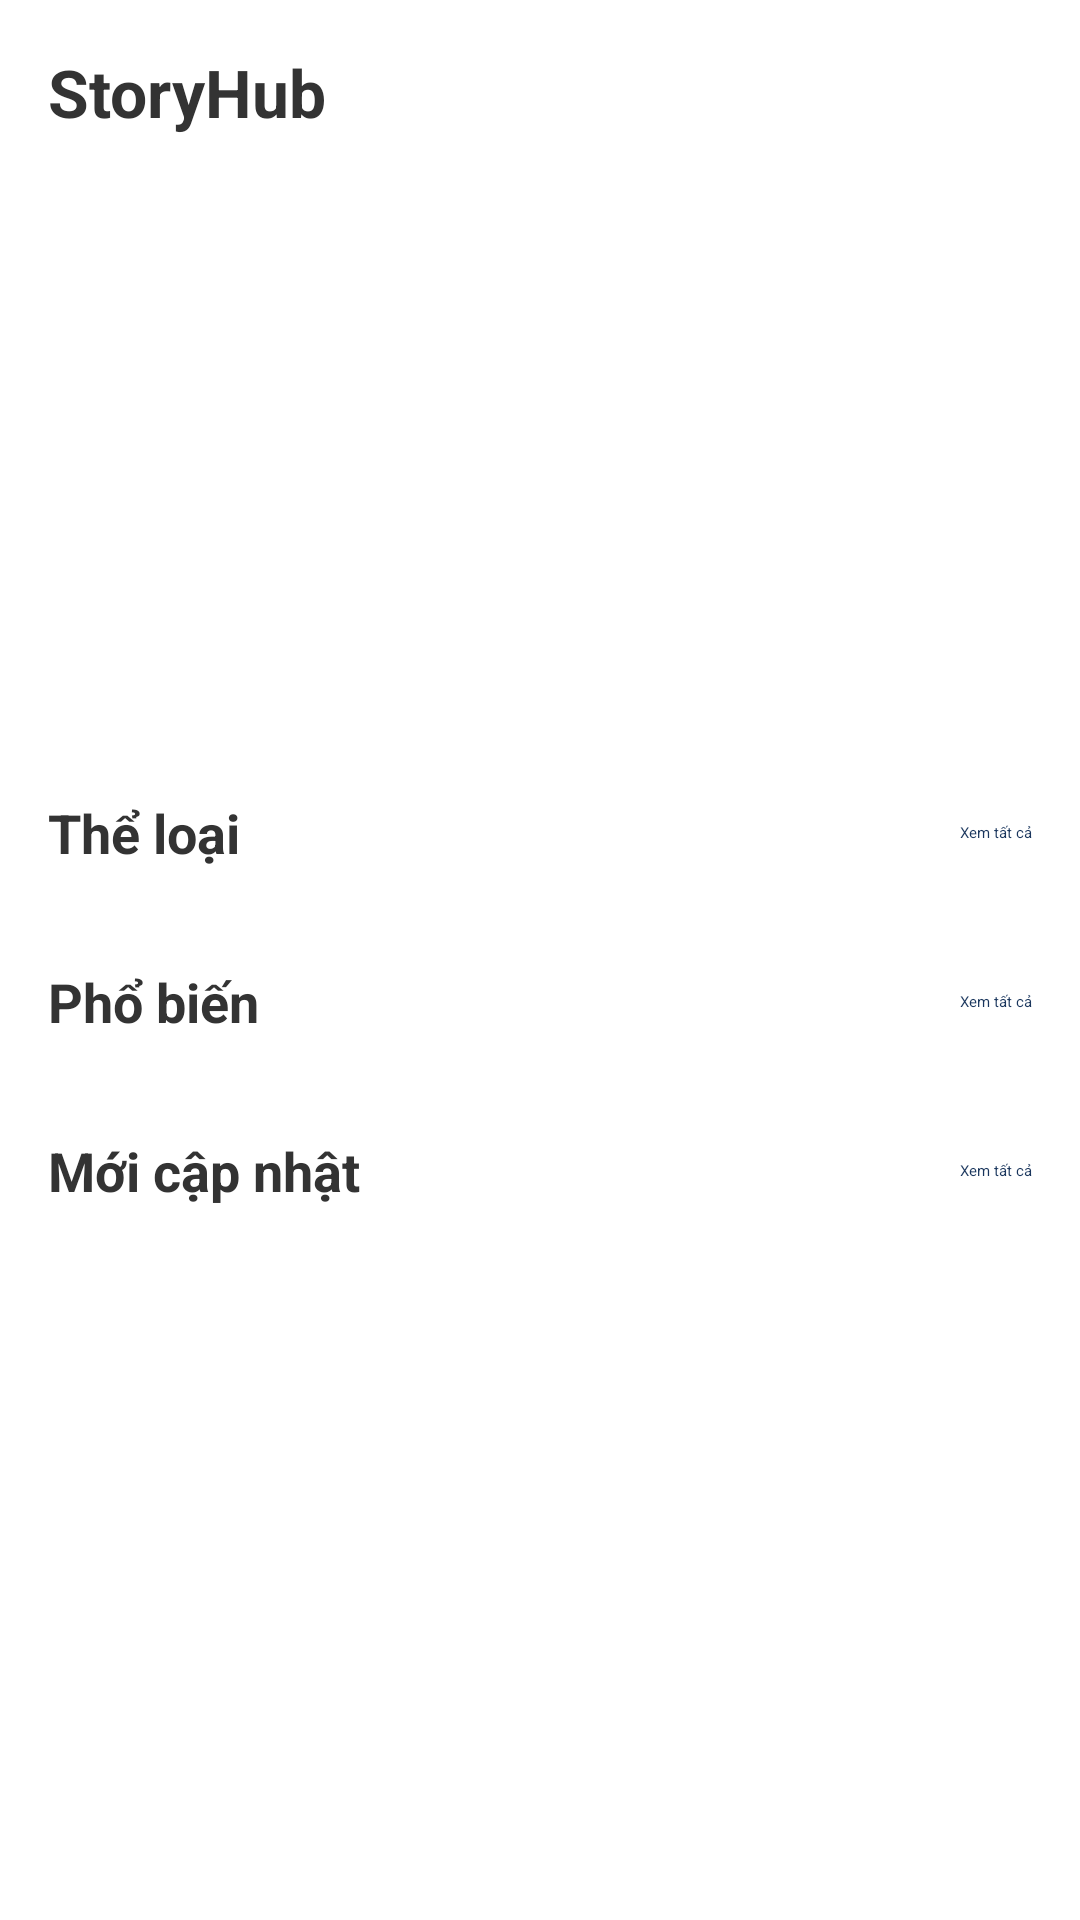

Produce the Android XML layout that renders to this screen, including the resource entries it uses.
<!-- AndroidManifest.xml: application theme Theme.StoryHub -->
<!-- res/layout/fragment_home.xml -->
<?xml version="1.0" encoding="utf-8"?>
<androidx.core.widget.NestedScrollView xmlns:android="http://schemas.android.com/apk/res/android"
    xmlns:app="http://schemas.android.com/apk/res-auto"
    xmlns:tools="http://schemas.android.com/tools"
    android:layout_width="match_parent"
    android:layout_height="match_parent"
    android:background="@color/background_light">

    <androidx.constraintlayout.widget.ConstraintLayout
        android:layout_width="match_parent"
        android:layout_height="wrap_content"
        android:padding="16dp">

        <TextView
            android:id="@+id/tvHomeTitle"
            android:layout_width="wrap_content"
            android:layout_height="wrap_content"
            android:text="StoryHub"
            android:textSize="22sp"
            android:textStyle="bold"
            android:textColor="@color/text_primary"
            app:layout_constraintStart_toStartOf="parent"
            app:layout_constraintTop_toTopOf="parent" />

        <ImageButton
            android:id="@+id/btnSearch"
            android:layout_width="wrap_content"
            android:layout_height="wrap_content"
            android:background="?attr/selectableItemBackgroundBorderless"
            android:padding="8dp"
            android:src="@drawable/ic_search"
            app:layout_constraintEnd_toEndOf="parent"
            app:layout_constraintTop_toTopOf="@+id/tvHomeTitle"
            app:layout_constraintBottom_toBottomOf="@+id/tvHomeTitle"
            android:contentDescription="Search" />

        <androidx.viewpager2.widget.ViewPager2
            android:id="@+id/featuredSlider"
            android:layout_width="match_parent"
            android:layout_height="180dp"
            android:layout_marginTop="16dp"
            app:layout_constraintEnd_toEndOf="parent"
            app:layout_constraintStart_toStartOf="parent"
            app:layout_constraintTop_toBottomOf="@+id/tvHomeTitle" />

        <TextView
            android:id="@+id/tvCategoriesTitle"
            android:layout_width="wrap_content"
            android:layout_height="wrap_content"
            android:layout_marginTop="24dp"
            android:text="Thể loại"
            android:textSize="18sp"
            android:textStyle="bold"
            android:textColor="@color/text_primary"
            app:layout_constraintStart_toStartOf="parent"
            app:layout_constraintTop_toBottomOf="@+id/featuredSlider" />

        <TextView
            android:id="@+id/tvViewAllCategories"
            android:layout_width="wrap_content"
            android:layout_height="wrap_content"
            android:text="Xem tất cả"
            android:textColor="@color/colorPrimary"
            app:layout_constraintEnd_toEndOf="parent"
            app:layout_constraintTop_toTopOf="@+id/tvCategoriesTitle"
            app:layout_constraintBottom_toBottomOf="@+id/tvCategoriesTitle" />

        <androidx.recyclerview.widget.RecyclerView
            android:id="@+id/rvCategories"
            android:layout_width="match_parent"
            android:layout_height="wrap_content"
            android:layout_marginTop="8dp"
            android:orientation="horizontal"
            app:layoutManager="androidx.recyclerview.widget.LinearLayoutManager"
            app:layout_constraintEnd_toEndOf="parent"
            app:layout_constraintStart_toStartOf="parent"
            app:layout_constraintTop_toBottomOf="@+id/tvCategoriesTitle"
            tools:listitem="@layout/item_category" />

        <TextView
            android:id="@+id/tvTrendingTitle"
            android:layout_width="wrap_content"
            android:layout_height="wrap_content"
            android:layout_marginTop="24dp"
            android:text="Phổ biến"
            android:textSize="18sp"
            android:textStyle="bold"
            android:textColor="@color/text_primary"
            app:layout_constraintStart_toStartOf="parent"
            app:layout_constraintTop_toBottomOf="@+id/rvCategories" />

        <TextView
            android:id="@+id/tvViewAllTrending"
            android:layout_width="wrap_content"
            android:layout_height="wrap_content"
            android:text="Xem tất cả"
            android:textColor="@color/colorPrimary"
            app:layout_constraintEnd_toEndOf="parent"
            app:layout_constraintTop_toTopOf="@+id/tvTrendingTitle"
            app:layout_constraintBottom_toBottomOf="@+id/tvTrendingTitle" />

        <androidx.recyclerview.widget.RecyclerView
            android:id="@+id/rvTrending"
            android:layout_width="match_parent"
            android:layout_height="wrap_content"
            android:layout_marginTop="8dp"
            android:clipToPadding="false"
            android:orientation="horizontal"
            android:paddingStart="4dp"
            android:paddingEnd="4dp"
            app:layoutManager="androidx.recyclerview.widget.LinearLayoutManager"
            app:layout_constraintEnd_toEndOf="parent"
            app:layout_constraintStart_toStartOf="parent"
            app:layout_constraintTop_toBottomOf="@+id/tvTrendingTitle"
            tools:listitem="@layout/item_story" />

        <TextView
            android:id="@+id/tvLatestTitle"
            android:layout_width="wrap_content"
            android:layout_height="wrap_content"
            android:layout_marginTop="24dp"
            android:text="Mới cập nhật"
            android:textSize="18sp"
            android:textStyle="bold"
            android:textColor="@color/text_primary"
            app:layout_constraintStart_toStartOf="parent"
            app:layout_constraintTop_toBottomOf="@+id/rvTrending" />

        <TextView
            android:id="@+id/tvViewAllLatest"
            android:layout_width="wrap_content"
            android:layout_height="wrap_content"
            android:text="Xem tất cả"
            android:textColor="@color/colorPrimary"
            app:layout_constraintEnd_toEndOf="parent"
            app:layout_constraintTop_toTopOf="@+id/tvLatestTitle"
            app:layout_constraintBottom_toBottomOf="@+id/tvLatestTitle" />

        <androidx.recyclerview.widget.RecyclerView
            android:id="@+id/rvLatest"
            android:layout_width="match_parent"
            android:layout_height="wrap_content"
            android:layout_marginTop="8dp"
            android:clipToPadding="false"
            android:orientation="horizontal"
            android:paddingStart="4dp"
            android:paddingEnd="4dp"
            app:layoutManager="androidx.recyclerview.widget.LinearLayoutManager"
            app:layout_constraintEnd_toEndOf="parent"
            app:layout_constraintStart_toStartOf="parent"
            app:layout_constraintTop_toBottomOf="@+id/tvLatestTitle"
            tools:listitem="@layout/item_story" />

    </androidx.constraintlayout.widget.ConstraintLayout>
</androidx.core.widget.NestedScrollView>
<!-- res/layout/item_category.xml (included above) -->
<?xml version="1.0" encoding="utf-8"?>
<com.google.android.material.card.MaterialCardView xmlns:android="http://schemas.android.com/apk/res/android"
    xmlns:app="http://schemas.android.com/apk/res-auto"
    xmlns:tools="http://schemas.android.com/tools"
    android:layout_width="120dp"
    android:layout_height="48dp"
    android:layout_margin="4dp"
    app:cardCornerRadius="8dp"
    app:cardElevation="2dp">

    <TextView
        android:id="@+id/tvCategoryName"
        android:layout_width="match_parent"
        android:layout_height="match_parent"
        android:gravity="center"
        android:padding="8dp"
        android:textColor="@color/text_primary"
        android:textSize="14sp"
        tools:text="Hành động" />
</com.google.android.material.card.MaterialCardView>
<!-- res/layout/item_story.xml (included above) -->
<?xml version="1.0" encoding="utf-8"?>
<com.google.android.material.card.MaterialCardView xmlns:android="http://schemas.android.com/apk/res/android"
    xmlns:app="http://schemas.android.com/apk/res-auto"
    xmlns:tools="http://schemas.android.com/tools"
    android:layout_width="130dp"
    android:layout_height="210dp"
    android:layout_margin="4dp"
    app:cardCornerRadius="8dp"
    app:cardElevation="2dp">

    <androidx.constraintlayout.widget.ConstraintLayout
        android:layout_width="match_parent"
        android:layout_height="match_parent">

        <ImageView
            android:id="@+id/ivComicCover"
            android:layout_width="match_parent"
            android:layout_height="0dp"
            android:scaleType="centerCrop"
            app:layout_constraintDimensionRatio="3:4"
            app:layout_constraintEnd_toEndOf="parent"
            app:layout_constraintStart_toStartOf="parent"
            app:layout_constraintTop_toTopOf="parent"
            tools:src="@tools:sample/avatars"
            android:contentDescription="Cover image" />

        <TextView
            android:id="@+id/tvComicTitle"
            android:layout_width="match_parent"
            android:layout_height="wrap_content"
            android:layout_marginHorizontal="8dp"
            android:layout_marginTop="8dp"
            android:ellipsize="end"
            android:maxLines="2"
            android:textColor="@color/text_primary"
            android:textSize="14sp"
            android:textStyle="bold"
            app:layout_constraintTop_toBottomOf="@+id/ivComicCover"
            tools:text="Tên truyện dài trên hai dòng" />

        <RatingBar
            android:id="@+id/ratingBar"
            style="?attr/ratingBarStyleSmall"
            android:layout_width="wrap_content"
            android:layout_height="wrap_content"
            android:layout_marginStart="8dp"
            android:layout_marginTop="4dp"
            android:isIndicator="true"
            android:numStars="5"
            android:stepSize="0.1"
            app:layout_constraintStart_toStartOf="parent"
            app:layout_constraintTop_toBottomOf="@+id/tvComicTitle"
            tools:rating="4.5" />

    </androidx.constraintlayout.widget.ConstraintLayout>
</com.google.android.material.card.MaterialCardView>
<!-- resources referenced by this layout -->
<resources>
  <color name="background_light">#ffffff</color>
  <color name="colorPrimary">#1a365d</color>
  <color name="text_primary">#333333</color>
</resources>
